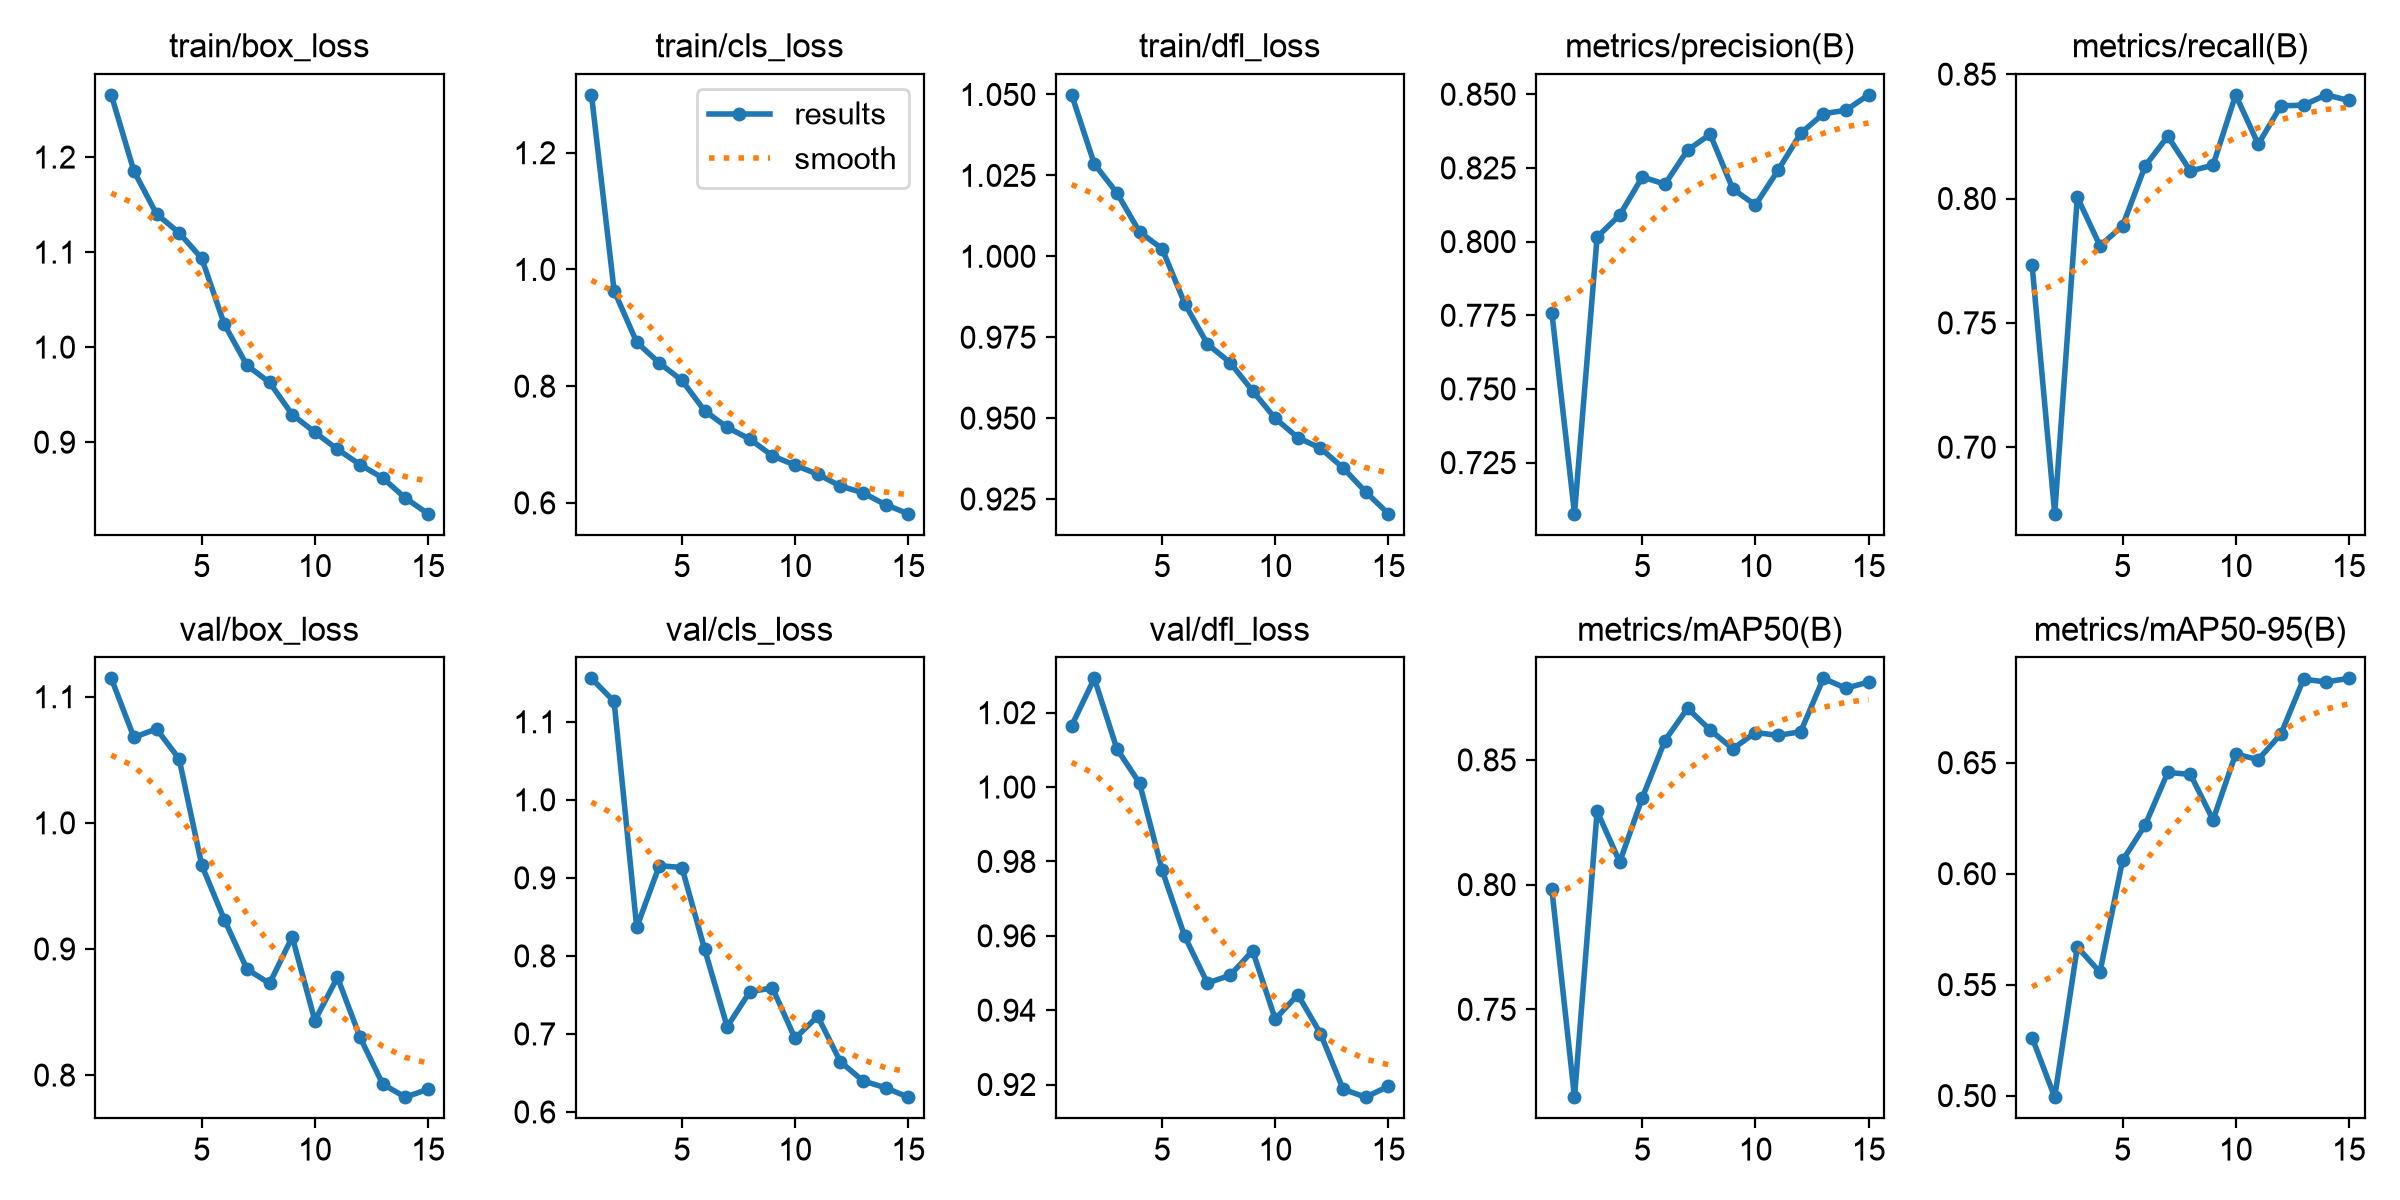

Source data for this figure (header and first rows):
epoch, time, train/box_loss, train/cls_loss, train/dfl_loss, metrics/precision(B), metrics/recall(B), metrics/mAP50(B), metrics/mAP50-95(B), val/box_loss, val/cls_loss, val/dfl_loss, lr/pg0, lr/pg1, lr/pg2
1, 96.38, 1.265, 1.299, 1.05, 0.7758, 0.7733, 0.7981, 0.5262, 1.115, 1.156, 1.016, 0.0006647, 0.0006647, 0.0006647
2, 169.6, 1.185, 0.9636, 1.029, 0.7077, 0.6733, 0.7148, 0.4993, 1.068, 1.126, 1.029, 0.001244, 0.001244, 0.001244
3, 242.7, 1.14, 0.8753, 1.02, 0.8015, 0.8006, 0.8294, 0.567, 1.074, 0.8365, 1.01, 0.001734, 0.001734, 0.001734
4, 315.6, 1.12, 0.8396, 1.008, 0.809, 0.781, 0.8091, 0.5556, 1.051, 0.9156, 1.001, 0.001604, 0.001604, 0.001604
5, 388.8, 1.093, 0.8098, 1.002, 0.8219, 0.789, 0.8348, 0.6059, 0.9664, 0.9132, 0.9776, 0.001472, 0.001472, 0.001472
6, 465.3, 1.024, 0.758, 0.9854, 0.8195, 0.8131, 0.8578, 0.6219, 0.9233, 0.8087, 0.9598, 0.00134, 0.00134, 0.00134
7, 537.6, 0.9808, 0.7293, 0.9729, 0.8311, 0.825, 0.8707, 0.6456, 0.884, 0.7092, 0.9473, 0.001208, 0.001208, 0.001208
8, 610.1, 0.9628, 0.7093, 0.9672, 0.8364, 0.8111, 0.862, 0.6447, 0.8727, 0.7541, 0.9494, 0.001076, 0.001076, 0.001076
9, 682.1, 0.929, 0.6806, 0.9584, 0.8178, 0.8134, 0.8545, 0.6242, 0.9095, 0.7589, 0.9559, 0.000944, 0.000944, 0.000944
10, 754, 0.9103, 0.6646, 0.9499, 0.8124, 0.8416, 0.861, 0.6539, 0.8433, 0.6942, 0.9376, 0.000812, 0.000812, 0.000812
11, 830.3, 0.8925, 0.6491, 0.944, 0.8242, 0.8218, 0.8598, 0.6514, 0.8775, 0.7226, 0.9442, 0.00068, 0.00068, 0.00068
12, 902.8, 0.8763, 0.629, 0.9407, 0.8367, 0.8373, 0.8613, 0.6629, 0.8299, 0.6646, 0.9337, 0.000548, 0.000548, 0.000548
13, 974.8, 0.8623, 0.6173, 0.9346, 0.8434, 0.8375, 0.8827, 0.6876, 0.7929, 0.6398, 0.9187, 0.000416, 0.000416, 0.000416
14, 1047, 0.8412, 0.597, 0.9272, 0.8446, 0.8417, 0.8788, 0.6864, 0.7825, 0.6311, 0.9166, 0.000284, 0.000284, 0.000284
15, 1119, 0.8247, 0.5815, 0.9205, 0.8498, 0.8395, 0.8812, 0.688, 0.7888, 0.6189, 0.9195, 0.000152, 0.000152, 0.000152
